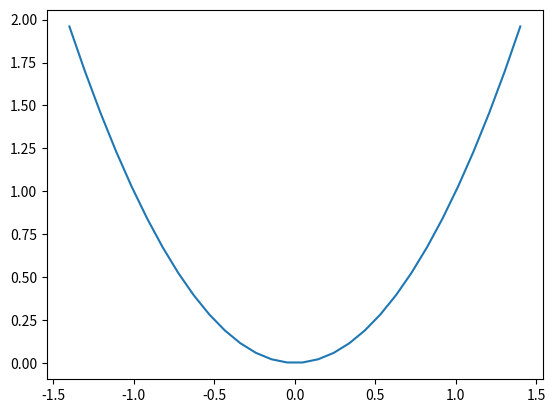

This figure's Python source:
import matplotlib.pyplot as plt
import numpy as np

x = np.linspace(-1.4, 1.4, 30)
plt.plot(x, x**2)
plt.savefig("mung.png", transparent=True)